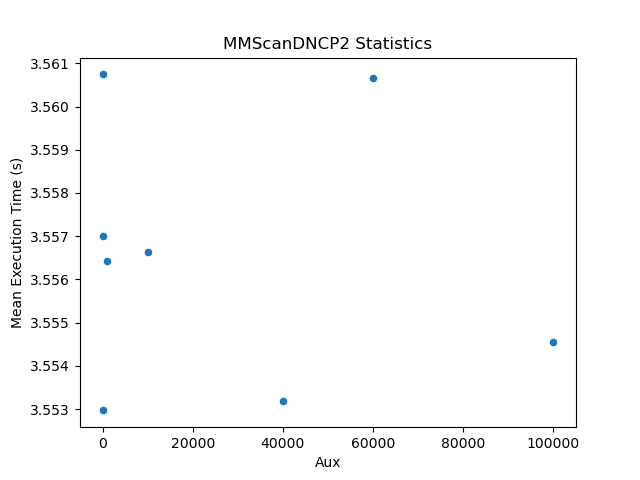

The file beside this chart, header and first rows:
Aux, Mean Execution Time (s)
1, 3.561
10, 3.553
100, 3.557
1000, 3.556
10000, 3.557
40000, 3.553
60000, 3.561
100000, 3.555
